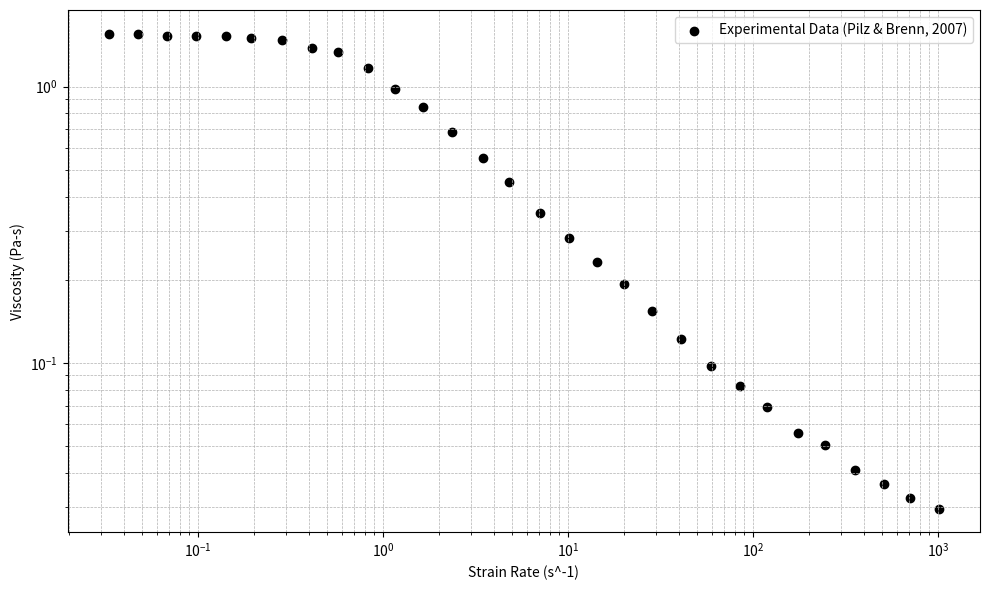

Recreate this plot in Python.
# Importing packages
import matplotlib.pyplot as plt
import numpy as np
import math
import os
import re

# Experimental data from Pilz & Brenn (2007) for aqueous 0.8% weight P2500 solution
exp_data=np.zeros((30,2))
####### strain rate (s^-1) ######## ####### viscosity (Pa*s) ########
exp_data[0][0] =0.03320264167012359; exp_data[0][1] =1.555542634556734
exp_data[1][0] =0.04759095611380148; exp_data[1][1] =1.555542634556734
exp_data[2][0] =0.06821442481378769; exp_data[2][1] =1.529332243485468
exp_data[3][0] =0.09777504241665053; exp_data[3][1] =1.529332243485468
exp_data[4][0] =0.1422638188714286 ; exp_data[4][1] =1.529332243485468
exp_data[5][0] =0.19494059178649895; exp_data[5][1] =1.503563489039807
exp_data[6][0] =0.28364081830232807; exp_data[6][1] =1.478228929785222
exp_data[7][0] =0.41270067495909846; exp_data[7][1] =1.381088160370716
exp_data[8][0] =0.5740604865125165 ; exp_data[8][1] =1.334938488311054
exp_data[9][0] =0.8352646550276838 ; exp_data[9][1] =1.1652541657741733
exp_data[10][0]=1.1618406833946238 ; exp_data[10][1]=0.9831503229233347
exp_data[11][0]=1.640528249962994  ; exp_data[11][1]=0.8437217834532673
exp_data[12][0]=2.35144868059379   ; exp_data[12][1]=0.6880791154915206
exp_data[13][0]=3.4730945968949705 ; exp_data[13][1]=0.551692928104595 
exp_data[14][0]=4.831022808952545  ; exp_data[14][1]=0.4499212767026571
exp_data[15][0]=7.029194126327743  ; exp_data[15][1]=0.3486867337294896
exp_data[16][0]=10.075284747070821 ; exp_data[16][1]=0.28436395033707657
exp_data[17][0]=14.441394121461085 ; exp_data[17][1]=0.23190689071079063
exp_data[18][0]=20.087763937159924 ; exp_data[18][1]=0.1923680051224494
exp_data[19][0]=28.364081830232834 ; exp_data[19][1]=0.15423817643968538
exp_data[20][0]=40.65561370092818  ; exp_data[20][1]=0.12158243827894
exp_data[21][0]=59.15438869368025  ; exp_data[21][1]=0.09748322521355639
exp_data[22][0]=84.78885337587096  ; exp_data[22][1]=0.08224872063395836
exp_data[23][0]=119.72253273028251 ; exp_data[23][1]=0.06939503726003293
exp_data[24][0]=174.1976714117908  ; exp_data[24][1]=0.05564004260551747
exp_data[25][0]=245.9684921635237  ; exp_data[25][1]=0.05024663830396288
exp_data[26][0]=357.88700421234427 ; exp_data[26][1]=0.04097756288702974
exp_data[27][0]=512.976795051085   ; exp_data[27][1]=0.0363819195224116
exp_data[28][0]=702.9194126327736  ; exp_data[28][1]=0.032301678647516555
exp_data[29][0]=1007.5284747070853 ; exp_data[29][1]= 0.02967049031542662

# # Bisection root finder function
# def bisection(f,a,b)
#     # method parameters
#     k_max=200 # max number of iterations
#     tol=1e-10 # tolerance

#     # root estimate at first iteration
#     c=(a+b)/2.0

#     # return root estimate at first iteration if it is a root of f(x)
#     if f(c)


# Plotting
plt.figure(figsize=(10, 6))
plt.scatter(exp_data[:, 0], exp_data[:, 1], marker='o', color='k', label='Experimental Data (Pilz & Brenn, 2007)')
plt.xscale('log')  # Set logarithmic scale for the x-axis
plt.yscale('log')  # Set logarithmic scale for the y-axis
plt.xlabel('Strain Rate (s^-1)')
plt.ylabel('Viscosity (Pa-s)')
plt.grid(True, which="both", ls="--", linewidth=0.5)
plt.legend()
plt.tight_layout()
plt.show()
